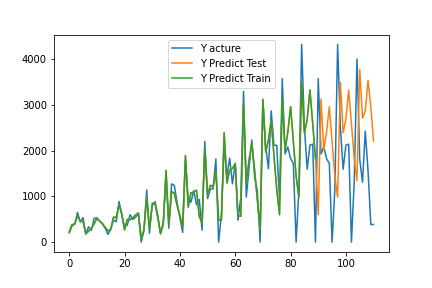

The data file committed next to this chart (first rows):
, pred, act
0, 205.9, 229.0
1, 357, 387
2, 396.9, 394.0
3, 582.4, 650.0
4, 458.3, 439.0
5, 450.8, 536.0
6, 182.8, 175.0
7, 236.7, 336.0
8, 300, 256.0
9, 399.1, 520.0
10, 518.3, 533.0
11, 454.9, 462.0
12, 408.2, 393.0
13, 322.3, 303.0
14, 244.3, 170.0
15, 281.9, 279.0
16, 547.7, 488.0
17, 532.4, 445.0
18, 822.5, 891.0
19, 609.4, 606.0
20, 267.7, 338.0
21, 497.6, 374.0
22, 491.7, 600.0
23, 528.5, 496.0
24, 594.7, 547.0
25, 638.6, 617.0
26, 85.8, 0.0
27, 264.5, 251.0
28, 974.6, 1140
29, 292.1, 191.0
30, 807.5, 854.0
31, 882.1, 832.0
32, 576.8, 535.0
33, 182.4, 188.0
34, 432.2, 372.0
35, 1569, 1465
36, 369.7, 304.0
37, 1105, 1274
38, 1068, 1240
39, 799.3, 855.0
40, 579.9, 529.0
41, 336.2, 214.0
42, 1894, 1768
43, 764.8, 969.0
44, 1077, 872.0
45, 1093, 1124
46, 1137, 817.0
47, 560.1, 936.0
48, 422.5, 263.0
49, 2069, 2202
50, 1031, 953.0
51, 1242, 1161
52, 1214, 1167
53, 1552, 1820
54, 483.4, 0.0
55, 472.8, 600.0
56, 2394, 2090
57, 1291, 1463
58, 1585, 1837
59, 1609, 1276
... 51 more rows
